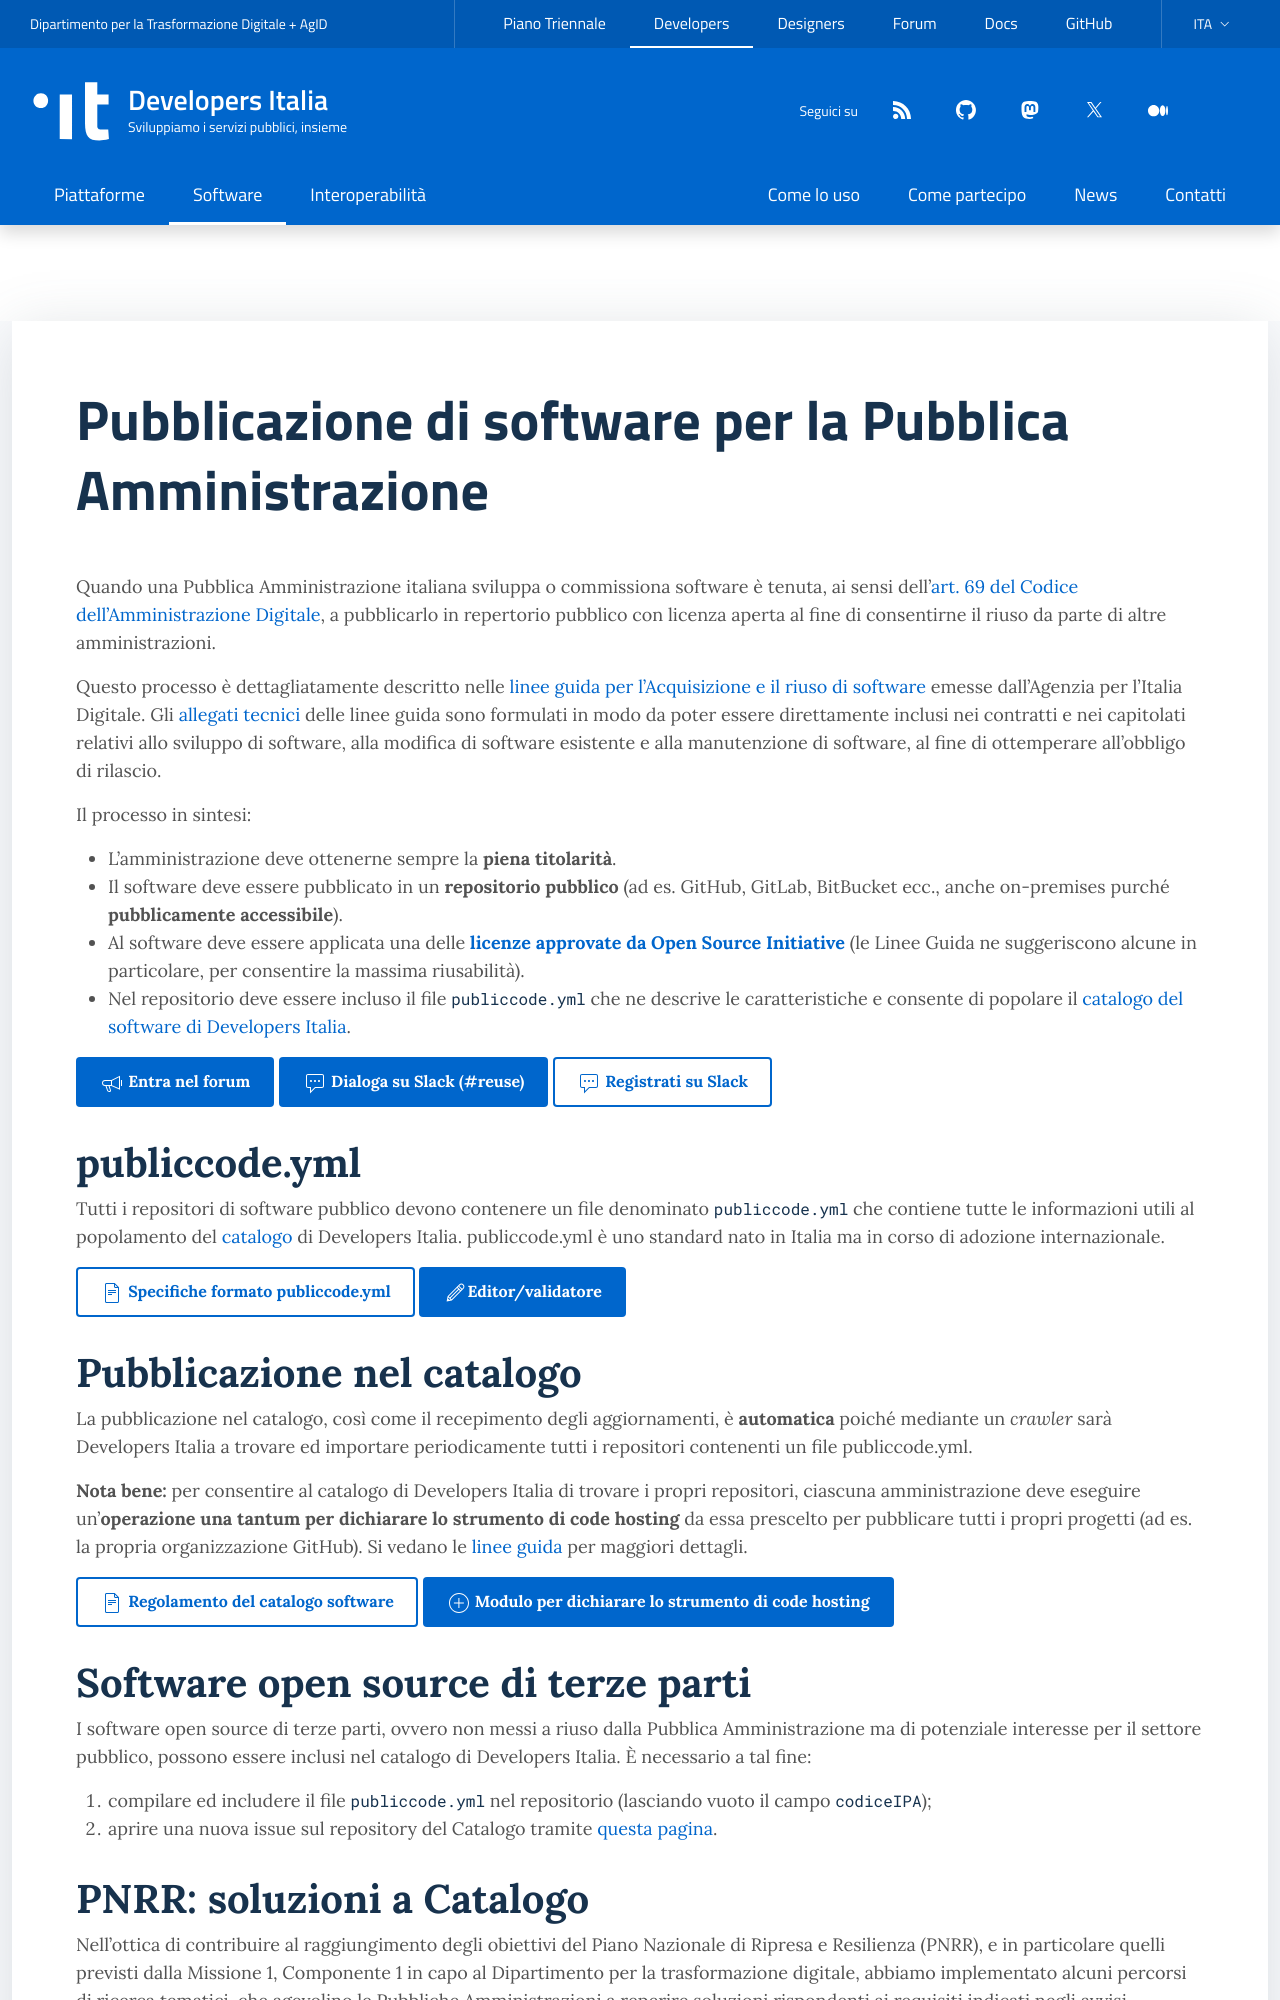

repository: italia/developers.italia.it · page: it/riuso/pubblicazione.html · generator: jekyll

---
title: Pubblicazione di software per la Pubblica Amministrazione
lang: it
ref:
  en: /en/reuse/publication
layout: internal-long
subtitle:
see_also:
  - label: Acquisizione di software
    url: /it/riuso/acquisizione
  - label: Dichiarazione di riuso di software
    url: /it/riuso/dichiarazione
---

Quando una Pubblica Amministrazione italiana sviluppa o commissiona software è tenuta, ai sensi dell'[art. 69 del Codice dell'Amministrazione Digitale](https://docs.italia.it/italia/piano-triennale-ict/codice-amministrazione-digitale-docs/it/v2017-12-13/_rst/capo6_art69.html), a pubblicarlo in repertorio pubblico con licenza aperta al fine di consentirne il riuso da parte di altre amministrazioni.

Questo processo è dettagliatamente descritto nelle [linee guida per l'Acquisizione e il riuso di software]({{ site.url_lineeguidariuso }}) emesse dall'Agenzia per l'Italia Digitale. Gli [allegati tecnici](https://docs.italia.it/italia/developers-italia/lg-acquisizione-e-riuso-software-per-pa-docs/it/stabile/attachments/allegato-b-guida-alla-pubblicazione-open-source-di-software-realizzato-per-la-pa.html) delle linee guida sono formulati in modo da poter essere direttamente inclusi nei contratti e nei capitolati relativi allo sviluppo di software, alla modifica di software esistente e alla manutenzione di software, al fine di ottemperare all'obbligo di rilascio.

Il processo in sintesi:

- L'amministrazione deve ottenerne sempre la **piena titolarità**.
- Il software deve essere pubblicato in un **repositorio pubblico** (ad es. GitHub, GitLab, BitBucket ecc., anche on-premises purché **pubblicamente accessibile**).
- Al software deve essere applicata una delle **[licenze approvate da Open Source Initiative](https://opensource.org/licenses)** (le Linee Guida ne suggeriscono alcune in particolare, per consentire la massima riusabilità).
- Nel repositorio deve essere incluso il file `publiccode.yml` che ne descrive le caratteristiche e consente di popolare il [catalogo del software di Developers Italia](/it/software).


<a class="btn btn-primary" href="https://forum.italia.it/c/software-open-source-per-la-pa"><svg class="icon icon-sm icon-white"><use xlink:href="/assets/svg/sprites.svg#it-horn"></use></svg> Entra nel forum</a>
<a class="btn btn-primary" href="https://developersitalia.slack.com/messages/CJRSS5S9W"><svg class="icon icon-sm icon-white"><use xlink:href="/assets/svg/sprites.svg#it-comment"></use></svg> Dialoga su Slack (#reuse)</a>
<a class="btn  btn-outline-primary" href="https://slack.developers.italia.it/"><svg class="icon icon-sm icon-primary"><use xlink:href="/assets/svg/sprites.svg#it-comment"></use></svg> Registrati su Slack </a>


## publiccode.yml

Tutti i repositori di software pubblico devono contenere un file denominato `publiccode.yml` che contiene tutte le informazioni utili al popolamento del [catalogo](/it/software) di Developers Italia. publiccode.yml è uno standard nato in Italia ma in corso di adozione internazionale.

<a class="btn  btn-outline-primary" href="https://docs.italia.it/italia/developers-italia/publiccodeyml/it/master/"><svg class="icon icon-sm icon-primary"><use xlink:href="/assets/svg/sprites.svg#it-file"></use></svg> Specifiche formato publiccode.yml</a>
<a class="btn btn-primary" href="https://publiccode-editor.developers.italia.it/"><svg class="icon icon-sm icon-white"><use xlink:href="/assets/svg/sprites.svg#it-pencil"></use></svg>Editor/validatore</a>
